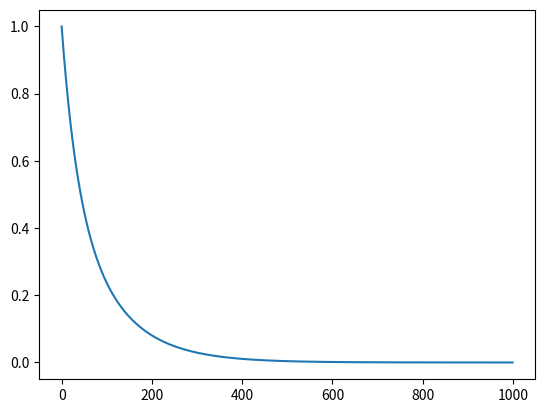

The script that saved this image:
# -*- coding: utf-8 -*-
"""
Created on Wed Mar  6 15:06:30 2024

[redacted]
"""

import numpy as np
import matplotlib.pyplot as plt

N = 10
D = 3

X = np.zeros((N,D))
X[:,0] = 1 #bias..
X[:5,1] = 1 #first five element of second column
X[5:,2] = 1 #last five element of third column
Y = np.array([0]*5 + [1]*5)

print("X =  \n", X)
print("Y = \n", Y)

#GD.
costs = []
w = np.random.randn(D) / np.sqrt(D)
learning_rate = 0.001

for t in range(1000):
    Yhat = X.dot(w)
    delta = Yhat - Y
    w = w - learning_rate*X.T.dot(delta)
    mse = delta.dot(delta) / N
    costs.append(mse)
    
    
plt.plot(costs)
plt.show()